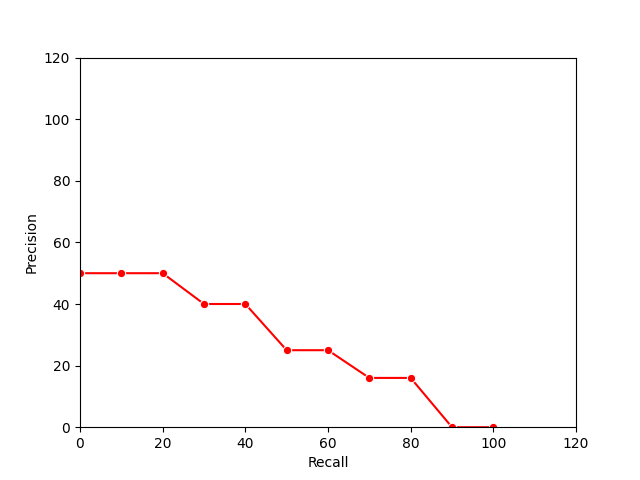

Source data for this figure (header and first rows):
0.5, 0.0
0.5, 0.1
0.5, 0.2
0.4, 0.3
0.4, 0.4
0.25, 0.5
0.25, 0.6
0.16, 0.7
0.16, 0.8
0.0, 0.9
0.0, 1.0
